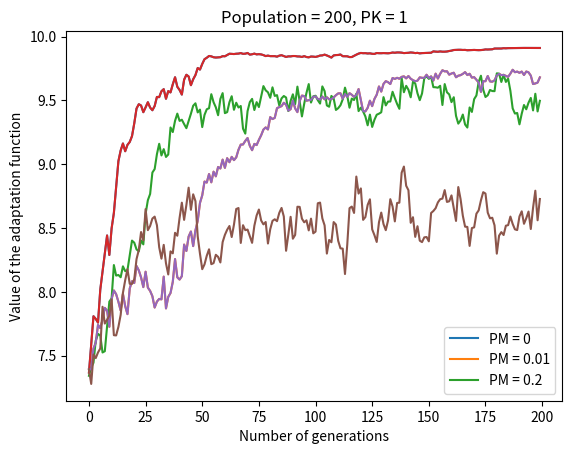

Write the Python code that produced this figure.
import random
import matplotlib
import matplotlib.pyplot as plt
import numpy as np
import pandas as pd


def adaptation_function(chromosomes):
    return 0.2 * np.sqrt(np.packbits(chromosomes)) + 2.0 * np.sin(2.0 * np.pi * 0.02 * np.packbits(chromosomes)) + 5.0


def find_parents(chromosomes):
    length = len(chromosomes)
    parents = []
    roulette_wheel = np.add.accumulate((adaptation_function(chromosomes) / sum(adaptation_function(chromosomes))) * 100)
    for i in range(length):
        value = random.uniform(0, 100)
        for j in range(length):
            if roulette_wheel[j] >= value:
                parents.append(chromosomes[j])
                break
    return parents


def crossover(parents, pk):
    length = len(parents)
    population = []
    for i in range(0, length - 1, 2):
        first = parents[i]
        second = parents[i + 1]
        if random.random() <= pk:
            cross_point = random.randint(1, len(first) - 1)
            population.append(first[:cross_point] + second[cross_point:])
            population.append(second[:cross_point] + first[cross_point:])
        else:
            population.append(first)
            population.append(second)
    return population


def mutation(chromosomes, pm):
    length = len(chromosomes)
    for i in range(length):
        if random.random() <= pm:
            mutation_point = random.randint(0, len(chromosomes[i]) - 1)
            if chromosomes[i][mutation_point] == 1:
                chromosomes[i][mutation_point] = 0
            else:
                chromosomes[i][mutation_point] = 1
    return chromosomes


# this will be moved to the main function
def genetic_algorithm(pk, pm):
    results = []
    random.seed(0)
    population = [[random.randint(0, 1) for _ in range(8)] for _ in range(200)]  # 200 or 50
    for generation in range(200):
        population = find_parents(population)
        population = crossover(population, pk)
        population = mutation(population, pm)
        results.append(np.average(adaptation_function(population)))
    return results


# this loop for only pm array
def show_data(population, pk, pm_array):
    for pm in pm_array:
        plt.plot(genetic_algorithm(1, pm))
    plt.title("Population = " + str(population) + ", PK = " + str(pk))
    legend_labels = ["PM = " + str(pm) for pm in pm_array]
    plt.legend(legend_labels)
    plt.xlabel("Number of generations")
    plt.ylabel("Value of the adaptation function")
    plt.show()


if __name__ == '__main__':
    show_data(50, 1, [0, 0.01, 0.06])
    show_data(200, 1, [0, 0.01, 0.2])
